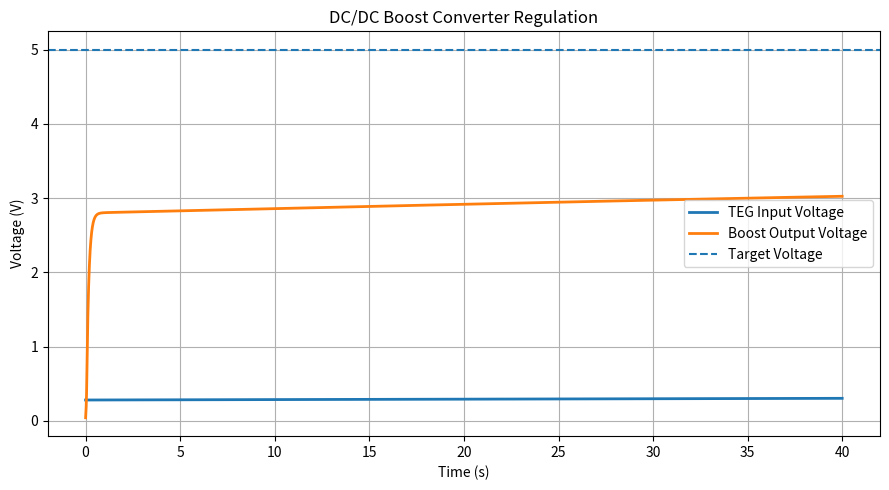
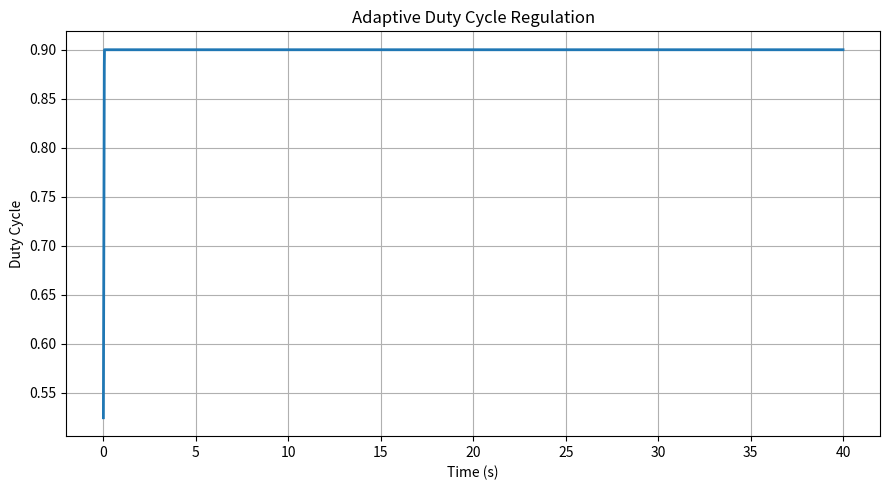
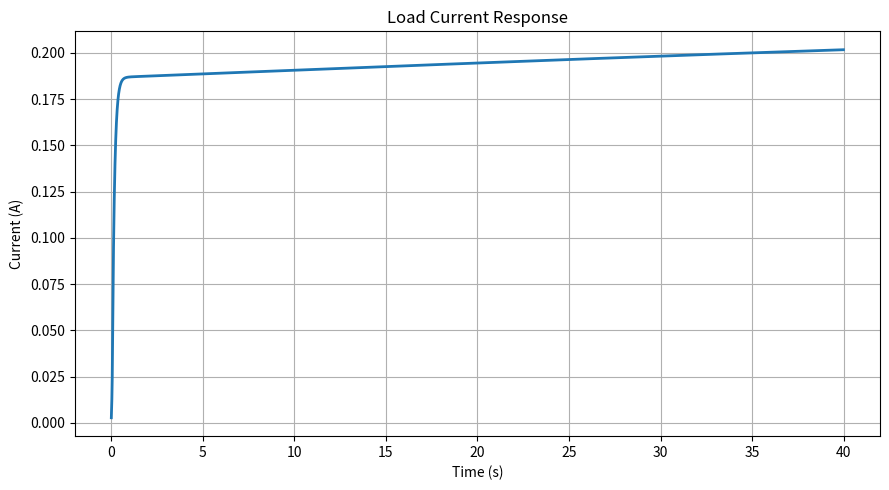

Generate these figures, in order, with matplotlib:
import numpy as np
import matplotlib.pyplot as plt

# ==========================================================
# STAGE 9
# DC/DC BOOST CONVERTER
# ==========================================================

dt = 0.01
time_steps = 4000

# ==========================================================
# TEG PARAMETERS
# ==========================================================

seebeck_coefficient = 0.020

hot_temperature = 8.0
cold_temperature = -6.0

base_delta_T = (
    hot_temperature
    - cold_temperature
)

# ==========================================================
# BOOST CONVERTER PARAMETERS
# ==========================================================

target_voltage = 5.0

duty_cycle = 0.45

inductor = 0.002
capacitor = 0.01

load_resistance = 15.0

# ==========================================================
# CONTROL PARAMETERS
# ==========================================================

kp = 0.015

# ==========================================================
# INITIAL CONDITIONS
# ==========================================================

inductor_current = 0.0
output_voltage = 0.0

# ==========================================================
# STORAGE
# ==========================================================

time_axis = []

vin_history = []
vout_history = []

duty_history = []

current_history = []

# ==========================================================
# SIMULATION LOOP
# ==========================================================

for step in range(time_steps):

    t = step * dt

    # ======================================================
    # ENVIRONMENTAL THERMAL VARIATION
    # ======================================================

    thermal_variation = (
        2.0
        * np.sin(0.015 * t)
    )

    delta_T = (
        base_delta_T
        + thermal_variation
    )

    # ======================================================
    # TEG INPUT VOLTAGE
    # ======================================================

    vin = (
        seebeck_coefficient
        * delta_T
    )

    vin = max(vin, 0.05)

    # ======================================================
    # BOOST CONVERTER IDEAL MODEL
    # ======================================================

    ideal_vout = (
        vin
        / (1.0 - duty_cycle)
    )

    # ======================================================
    # OUTPUT FILTER DYNAMICS
    # ======================================================

    dv = (
        ideal_vout
        - output_voltage
    ) * 0.08

    output_voltage += dv

    # ======================================================
    # LOAD CURRENT
    # ======================================================

    load_current = (
        output_voltage
        / load_resistance
    )

    # ======================================================
    # INDUCTOR CURRENT
    # ======================================================

    di = (
        vin
        / inductor
    ) * dt

    inductor_current += di

    # ======================================================
    # FEEDBACK CONTROL
    # ======================================================

    error = (
        target_voltage
        - output_voltage
    )

    duty_cycle += (
        kp * error
    )

    duty_cycle = np.clip(
        duty_cycle,
        0.05,
        0.90
    )

    # ======================================================
    # STORE
    # ======================================================

    time_axis.append(t)

    vin_history.append(vin)

    vout_history.append(output_voltage)

    duty_history.append(duty_cycle)

    current_history.append(load_current)

# ==========================================================
# INPUT VS OUTPUT VOLTAGE
# ==========================================================

plt.figure(figsize=(9,5))

plt.plot(
    time_axis,
    vin_history,
    label='TEG Input Voltage',
    linewidth=2
)

plt.plot(
    time_axis,
    vout_history,
    label='Boost Output Voltage',
    linewidth=2
)

plt.axhline(
    target_voltage,
    linestyle='--',
    label='Target Voltage'
)

plt.xlabel('Time (s)')
plt.ylabel('Voltage (V)')

plt.title(
    'DC/DC Boost Converter Regulation'
)

plt.grid(True)

plt.legend()

plt.tight_layout()

plt.savefig(
    'stage9_boost_voltage.png',
    dpi=300
)

plt.show()

# ==========================================================
# DUTY CYCLE
# ==========================================================

plt.figure(figsize=(9,5))

plt.plot(
    time_axis,
    duty_history,
    linewidth=2
)

plt.xlabel('Time (s)')
plt.ylabel('Duty Cycle')

plt.title(
    'Adaptive Duty Cycle Regulation'
)

plt.grid(True)

plt.tight_layout()

plt.savefig(
    'stage9_duty_cycle.png',
    dpi=300
)

plt.show()

# ==========================================================
# LOAD CURRENT
# ==========================================================

plt.figure(figsize=(9,5))

plt.plot(
    time_axis,
    current_history,
    linewidth=2
)

plt.xlabel('Time (s)')
plt.ylabel('Current (A)')

plt.title(
    'Load Current Response'
)

plt.grid(True)

plt.tight_layout()

plt.savefig(
    'stage9_load_current.png',
    dpi=300
)

plt.show()
